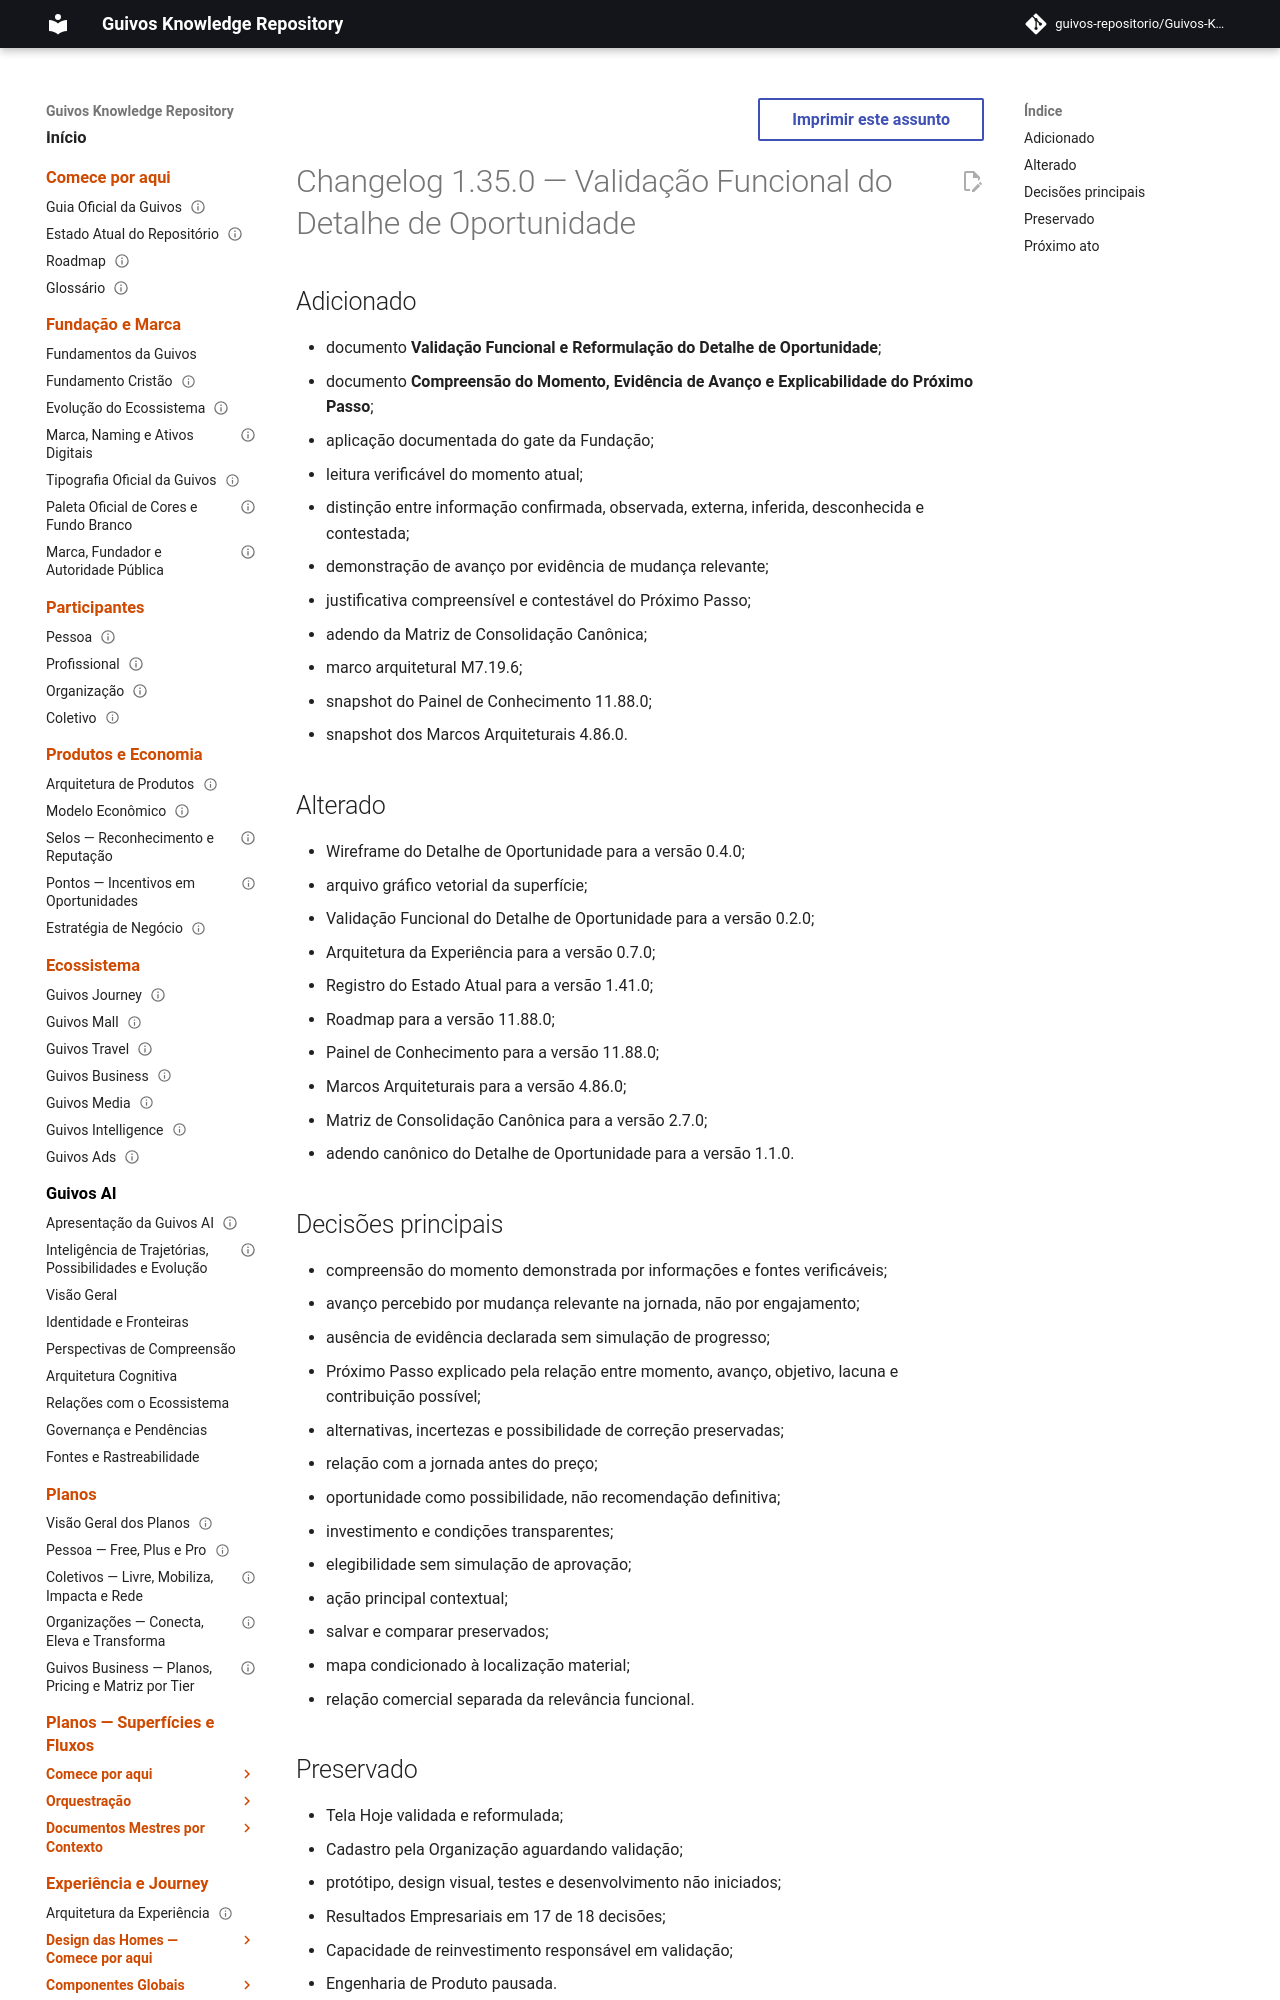

repository: guivos-repositorio/Guivos-Knowledge-Repository · page: project/changelog-1.35.0-uxa-012/index.html · generator: mkdocs

---
id: GKR-CHANGELOG-1.35.0-UXA-012
title: Changelog 1.35.0 — Validação Funcional do Detalhe de Oportunidade
status: active
version: 1.35.0
owner: Guivos
last_updated: 2026-07-26
related:
  - UXA-011
  - UXA-011-A1
  - UXA-012
  - GKR-STATE-001
  - ROADMAP-11.88.0
  - M7.19.6
normative: false
---

# Changelog 1.35.0 — Validação Funcional do Detalhe de Oportunidade

## Adicionado

- documento **Validação Funcional e Reformulação do Detalhe de Oportunidade**;
- documento **Compreensão do Momento, Evidência de Avanço e Explicabilidade do Próximo Passo**;
- aplicação documentada do gate da Fundação;
- leitura verificável do momento atual;
- distinção entre informação confirmada, observada, externa, inferida, desconhecida e contestada;
- demonstração de avanço por evidência de mudança relevante;
- justificativa compreensível e contestável do Próximo Passo;
- adendo da Matriz de Consolidação Canônica;
- marco arquitetural M7.19.6;
- snapshot do Painel de Conhecimento 11.88.0;
- snapshot dos Marcos Arquiteturais 4.86.0.
